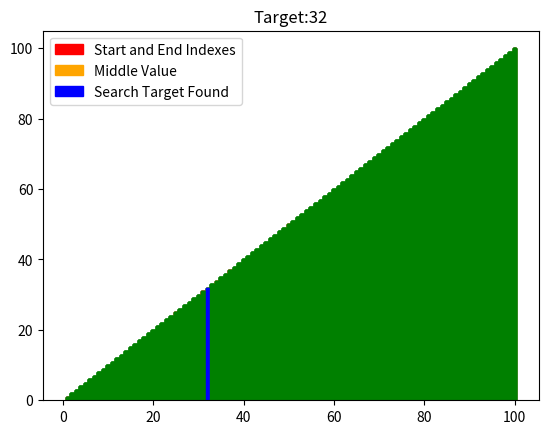

Here is the Python script that generated this plot:
import math
import matplotlib.patches as mpatches
import numpy as np
import matplotlib.pyplot as plt
from matplotlib.animation import FuncAnimation

n = 100
target = 32

data = []
for i in range(1, n+1):
    data.append(i)

colors = ['green']*n

start = 0
end = n-1
mid = math.floor(end/2)

colors[start] = 'red'
colors[end] = 'red'
colors[mid] = 'orange'

def update(frame):

    global colors
    global start
    global end
    global mid

    print(start, end)
    plt.bar(data, data, color = colors, edgecolor = colors)

    colors[start] = 'green'
    colors[end] = 'green'
    colors[mid] = 'green'

    if target == data[mid]:
        colors[mid] = 'blue'
        # ani.event_source.stop()
    else:
        if target < data[mid]:
            end = mid
        elif target > data[mid]:
            start = mid
        mid = start + math.floor((end-start)/2)

        colors[start] = 'red'
        colors[end] = 'red'
        colors[mid] = 'orange'

fig, ax = plt.subplots()
red_patch = mpatches.Patch(color='red', label='Start and End Indexes')
orange_patch = mpatches.Patch(color='orange', label='Middle Value')
blue_patch = mpatches.Patch(color='blue', label='Search Target Found')
ax.legend(handles=[red_patch, orange_patch, blue_patch])
ax.set_title(f"Target:{target}")

plt.bar(data, data, color = colors, edgecolor = colors)

ani = FuncAnimation(fig, update, frames=7, interval=1000)

plt.show()

ani.save("bin_search.gif", fps=60)

# plt.show()
